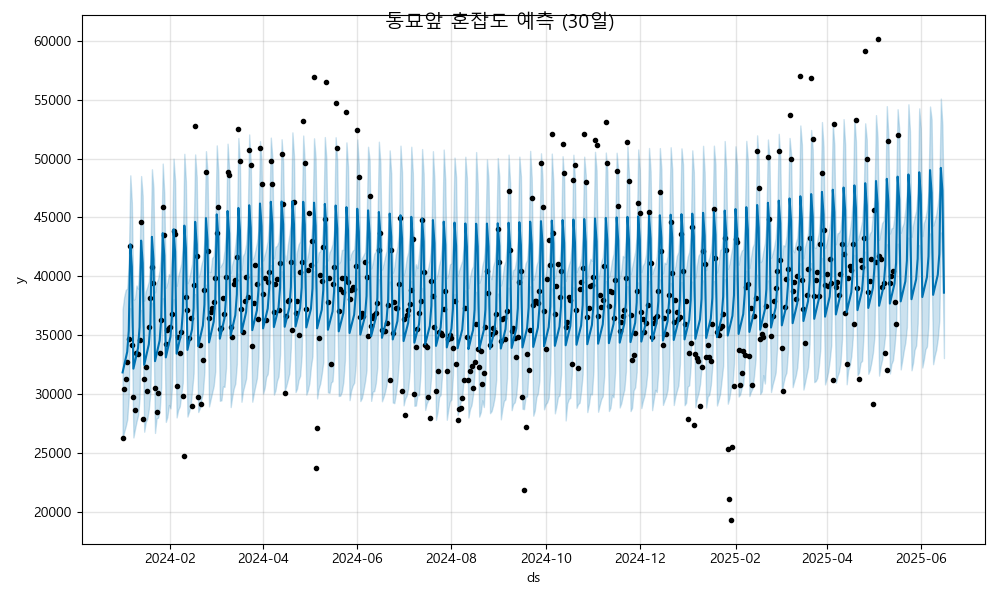

Values plotted in this chart, from the file beside it:
ds, yhat, yhat_lower, yhat_upper
2024-01-01, 31842, 26254, 37208
2024-01-02, 32427, 26787, 38232
2024-01-03, 33047, 27259, 38833
2024-01-04, 33595, 27848, 38980
2024-01-05, 35369, 29768, 41119
2024-01-06, 42716, 37308, 48578
2024-01-07, 40814, 35114, 46240
2024-01-08, 32161, 26320, 38021
2024-01-09, 32746, 27017, 38093
2024-01-10, 33365, 27661, 39226
2024-01-11, 33914, 28198, 38956
2024-01-12, 35688, 29621, 41325
2024-01-13, 43034, 37140, 48516
2024-01-14, 41132, 35510, 46835
2024-01-15, 32479, 26807, 37931
2024-01-16, 33064, 27619, 38721
2024-01-17, 33684, 27918, 39101
2024-01-18, 34232, 28739, 39586
2024-01-19, 36006, 30146, 41419
2024-01-20, 43353, 37749, 49094
2024-01-21, 41451, 35585, 47486
2024-01-22, 32798, 26704, 38635
2024-01-23, 33383, 27937, 39462
2024-01-24, 34002, 28004, 39778
2024-01-25, 34551, 28580, 40547
2024-01-26, 36325, 30576, 42193
2024-01-27, 43671, 38158, 49574
2024-01-28, 41769, 36068, 47041
2024-01-29, 33116, 27642, 39037
2024-01-30, 33701, 28073, 39452
2024-01-31, 34321, 29075, 40197
2024-02-01, 34869, 28788, 40019
2024-02-02, 36643, 30647, 42218
2024-02-03, 43990, 38070, 49994
2024-02-04, 42088, 36363, 48114
2024-02-05, 33435, 28022, 39192
2024-02-06, 34020, 28660, 40039
2024-02-07, 34639, 28950, 40517
2024-02-08, 35188, 29905, 41102
2024-02-09, 36962, 30979, 42519
2024-02-10, 44308, 38567, 50403
2024-02-11, 42406, 37254, 48053
2024-02-12, 33753, 28096, 39415
2024-02-13, 34338, 28483, 39776
2024-02-14, 34958, 28968, 40409
2024-02-15, 35506, 30295, 41077
2024-02-16, 37280, 31753, 43202
2024-02-17, 44627, 38493, 50350
2024-02-18, 42725, 36997, 48455
2024-02-19, 34072, 28480, 39923
2024-02-20, 34657, 28790, 40254
2024-02-21, 35276, 29561, 40966
2024-02-22, 35825, 30097, 41460
2024-02-23, 37599, 31921, 43088
2024-02-24, 44945, 39291, 50630
2024-02-25, 43043, 37661, 48855
2024-02-26, 34390, 28954, 40360
2024-02-27, 34975, 29553, 40387
2024-02-28, 35595, 30120, 41560
2024-02-29, 36143, 30692, 41714
... 473 more rows
